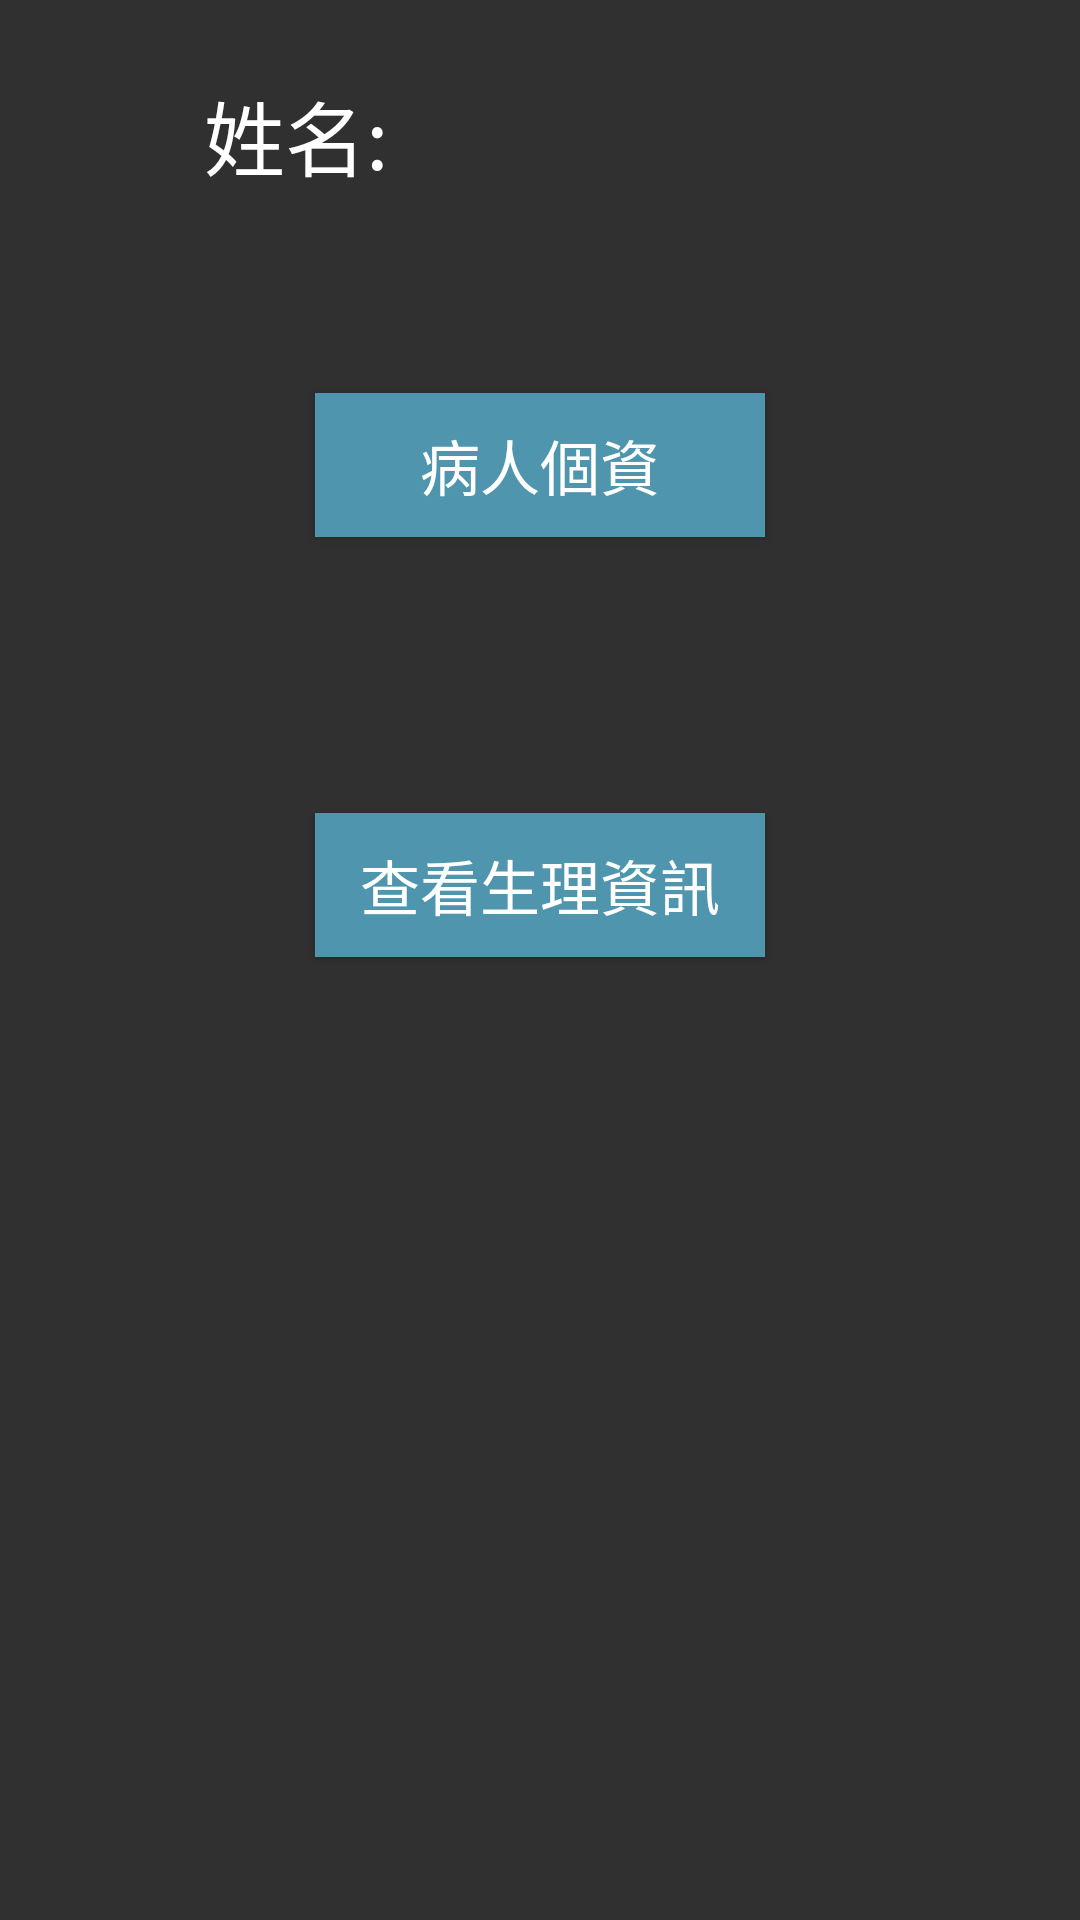

Write the Android layout XML for this screen, with the resource values it uses.
<!-- AndroidManifest.xml: application theme AppTheme -->
<!-- res/layout/nurseboss_choosepatient_form.xml -->
<?xml version="1.0" encoding="utf-8"?>
<LinearLayout xmlns:android="http://schemas.android.com/apk/res/android"


    android:orientation="vertical"
    android:layout_width="match_parent"
    android:layout_height="match_parent">

    <Space
        android:layout_width="match_parent"
        android:layout_height="20dp" />

    <LinearLayout
        android:orientation="horizontal"
        android:layout_width="match_parent"
        android:layout_height="50dp">

        <TextView
            android:gravity="center"
            android:text="姓名:"
            android:layout_width="wrap_content"
            android:layout_height="match_parent"
            android:id="@+id/textView１"
            android:layout_weight="1"
            android:textAppearance="@style/TextAppearance.AppCompat"
            android:textSize="27sp" />

        <TextView
            android:gravity="center"
            android:layout_width="wrap_content"
            android:layout_height="match_parent"
            android:id="@+id/patient_name"
            android:layout_weight="1.19"
            android:textSize="27sp"
            android:textAlignment="viewStart" />

    </LinearLayout>


    <Space
        android:layout_width="match_parent"
        android:layout_height="30dp" />

    <LinearLayout
        android:layout_width="match_parent"
        android:orientation="vertical"
        android:gravity="center"
        android:id="@+id/nurse"
        android:layout_height="110dp">

        <Button
            android:text="病人個資"

            android:layout_height="wrap_content"

            android:id="@+id/nurseboss_information"
            android:layout_alignParentEnd="true"
            android:layout_alignParentLeft="true"
            android:layout_alignParentRight="true"
            android:layout_alignParentStart="true"
            android:layout_width="150dp"
            style="@android:style/Widget.DeviceDefault.Light.Button"
            android:elevation="0dp"
            android:textAlignment="center"
            android:textSize="20sp"
            android:background="@color/colorAccent"
            android:textColor="@color/colorPrimary" />

    </LinearLayout>

    <Space
        android:layout_width="match_parent"
        android:layout_height="30dp" />

    <LinearLayout
        android:layout_width="match_parent"
        android:orientation="vertical"
        android:gravity="center"
        android:layout_height="110dp">

        <Button
            android:text="查看生理資訊"
            android:layout_height="wrap_content"

            android:id="@+id/nurseboss_lookphy"
            android:layout_alignParentEnd="true"
            android:layout_alignParentLeft="true"
            android:layout_alignParentRight="true"
            android:layout_alignParentStart="true"
            android:layout_width="150dp"
            style="@android:style/Widget.DeviceDefault.Light.Button"
            android:elevation="0dp"
            android:textAlignment="center"
            android:textSize="20sp"
            android:textColor="@color/colorPrimary"
            android:background="@color/colorAccent" />

    </LinearLayout>

    <Space
        android:layout_width="match_parent"
        android:layout_height="30dp" />

    <LinearLayout
        android:layout_width="match_parent"
        android:orientation="vertical"
        android:gravity="center"
        android:layout_height="110dp">

    </LinearLayout>
</LinearLayout>
<!-- resources referenced by this layout -->
<resources>
  <color name="colorAccent">#4f95ad</color>
  <color name="colorPrimary">#ffffff</color>
  <style name="AppTheme" parent="@style/Theme.AppCompat">
          
      </style>
</resources>
